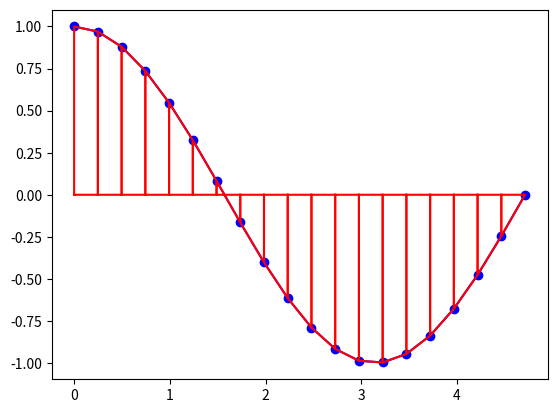

Write Python code to recreate this figure.
import numpy as np
import matplotlib.pyplot as plt

xmin = 0
xmax = 3*np.pi/2
nbx = 20
nbi = nbx - 1  # nombre d'intervalles

x = np.linspace(xmin, xmax, nbx)
y = np.cos(x)
plt.plot(x, y, "bo-")

integrale = 0
for i in range(nbi):
    integrale = integrale + (x[i+1]-x[i])*(y[i]+y[i+1])/2
    # dessin du trapeze
    x_rect = [x[i], x[i], x[i+1], x[i+1], x[i]]  # abscisses des sommets
    y_rect = [0, y[i], y[i+1], 0, 0]  # ordonnees des sommets
    plt.plot(x_rect, y_rect, "r")
print("integrale =", integrale)

plt.show()
